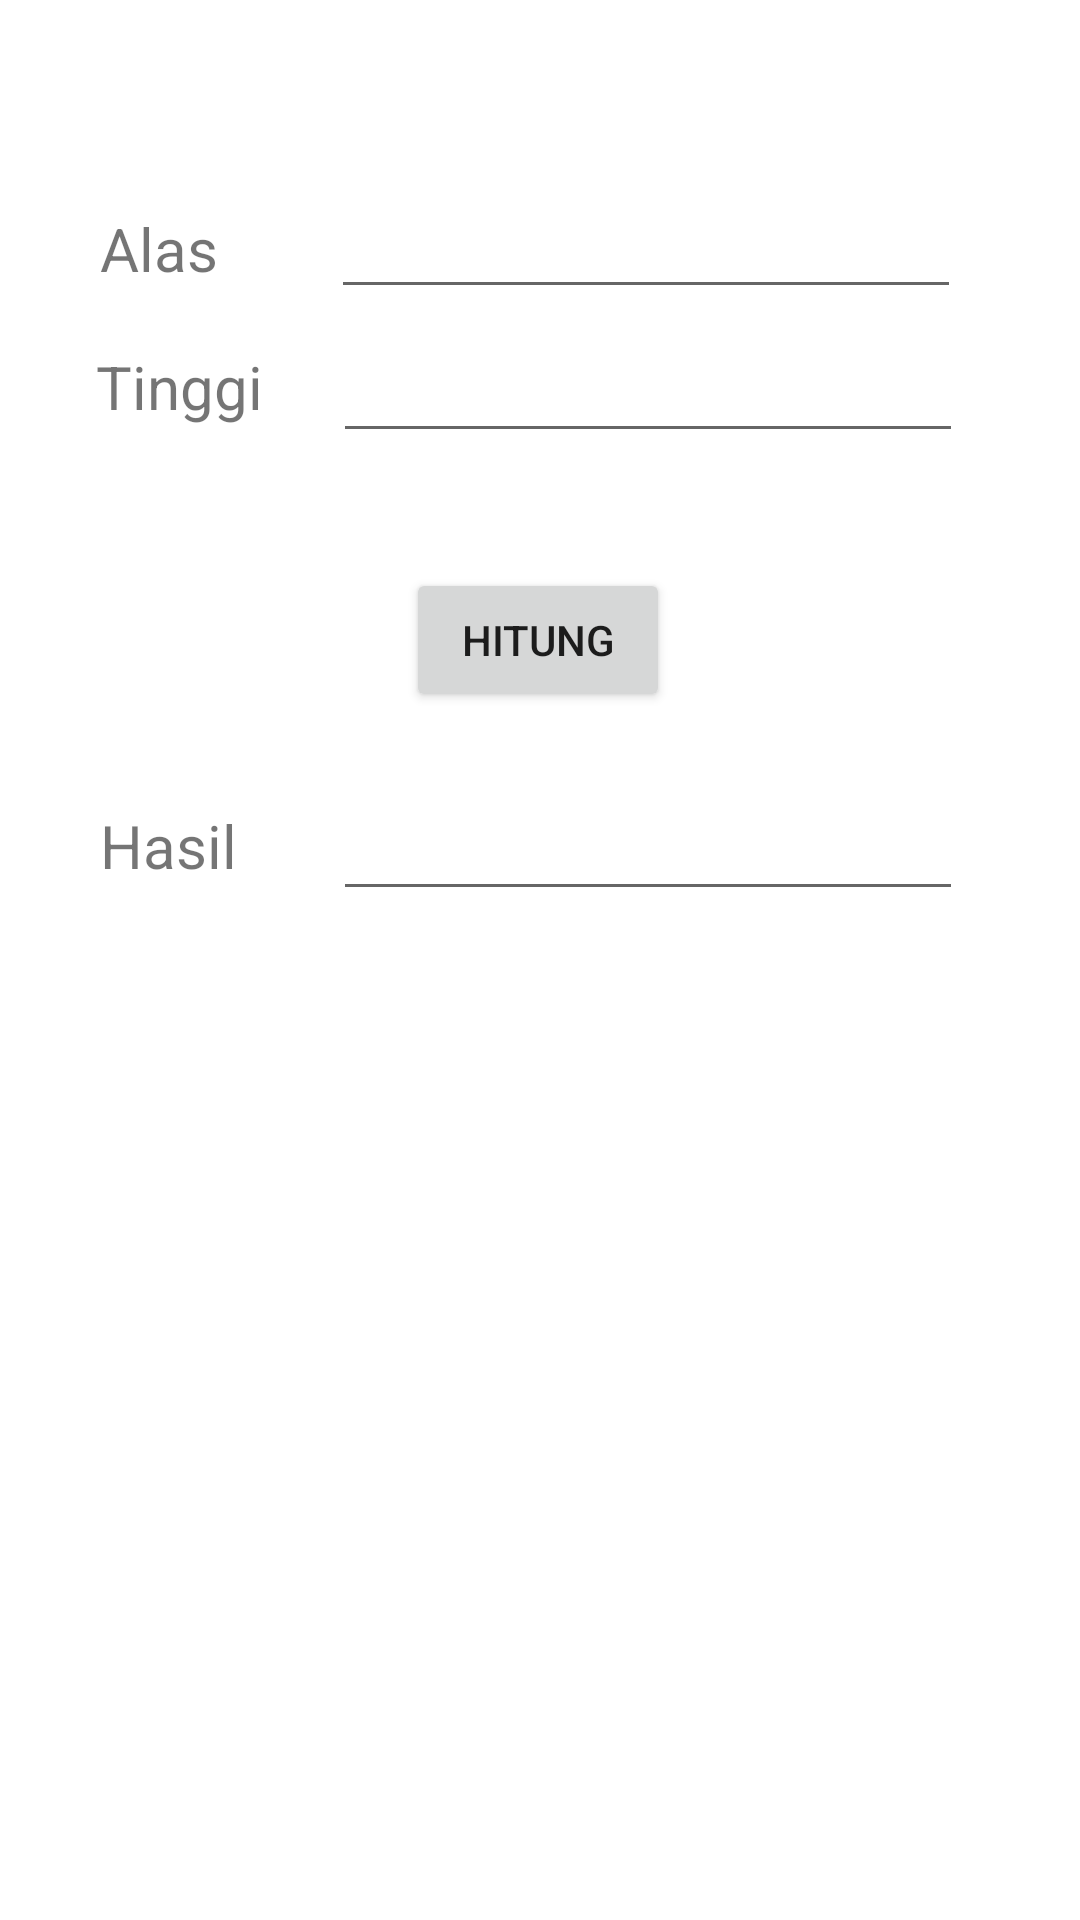

Android layout source for this screen:
<!-- AndroidManifest.xml: application theme Theme.Prak1_intent -->
<!-- res/layout/activity_segitiga.xml -->
<?xml version="1.0" encoding="utf-8"?>
<androidx.constraintlayout.widget.ConstraintLayout xmlns:android="http://schemas.android.com/apk/res/android"
    xmlns:app="http://schemas.android.com/apk/res-auto"
    xmlns:tools="http://schemas.android.com/tools"
    android:layout_width="match_parent"
    android:layout_height="match_parent">
    tools:context=".SEGITIGA">

    <TextView
        android:id="@+id/textView7"
        android:layout_width="wrap_content"
        android:layout_height="wrap_content"
        android:text="Alas"
        android:textSize="20sp"
        app:layout_constraintBottom_toBottomOf="parent"
        app:layout_constraintEnd_toEndOf="parent"
        app:layout_constraintHorizontal_bias="0.104"
        app:layout_constraintStart_toStartOf="parent"
        app:layout_constraintTop_toTopOf="parent"
        app:layout_constraintVertical_bias="0.113" />

    <TextView
        android:id="@+id/textView8"
        android:layout_width="wrap_content"
        android:layout_height="wrap_content"
        android:text="Tinggi"
        android:textSize="20sp"
        app:layout_constraintBottom_toBottomOf="parent"
        app:layout_constraintEnd_toEndOf="parent"
        app:layout_constraintHorizontal_bias="0.105"
        app:layout_constraintStart_toStartOf="parent"
        app:layout_constraintTop_toTopOf="parent"
        app:layout_constraintVertical_bias="0.188" />

    <TextView
        android:id="@+id/textView9"
        android:layout_width="wrap_content"
        android:layout_height="wrap_content"
        android:text="Hasil"
        android:textSize="20sp"
        app:layout_constraintBottom_toBottomOf="parent"
        app:layout_constraintEnd_toEndOf="parent"
        app:layout_constraintHorizontal_bias="0.106"
        app:layout_constraintStart_toStartOf="parent"
        app:layout_constraintTop_toTopOf="parent"
        app:layout_constraintVertical_bias="0.438" />

    <EditText
        android:id="@+id/inputalas"
        android:layout_width="wrap_content"
        android:layout_height="wrap_content"
        android:ems="10"
        android:inputType="textPersonName"
        app:layout_constraintBottom_toBottomOf="parent"
        app:layout_constraintEnd_toEndOf="parent"
        app:layout_constraintHorizontal_bias="0.736"
        app:layout_constraintStart_toStartOf="parent"
        app:layout_constraintTop_toTopOf="parent"
        app:layout_constraintVertical_bias="0.103" />

    <EditText
        android:id="@+id/inputtinggi"
        android:layout_width="wrap_content"
        android:layout_height="wrap_content"
        android:ems="10"
        android:inputType="textPersonName"
        app:layout_constraintBottom_toBottomOf="parent"
        app:layout_constraintEnd_toEndOf="parent"
        app:layout_constraintHorizontal_bias="0.741"
        app:layout_constraintStart_toStartOf="parent"
        app:layout_constraintTop_toTopOf="parent"
        app:layout_constraintVertical_bias="0.183" />

    <EditText
        android:id="@+id/outputhasil"
        android:layout_width="wrap_content"
        android:layout_height="wrap_content"
        android:ems="10"
        android:inputType="textPersonName"
        app:layout_constraintBottom_toBottomOf="parent"
        app:layout_constraintEnd_toEndOf="parent"
        app:layout_constraintHorizontal_bias="0.741"
        app:layout_constraintStart_toStartOf="parent"
        app:layout_constraintTop_toTopOf="parent"
        app:layout_constraintVertical_bias="0.438" />

    <Button
        android:id="@+id/btnhitung"
        android:layout_width="wrap_content"
        android:layout_height="wrap_content"
        android:text="HITUNG"
        app:layout_constraintBottom_toBottomOf="parent"
        app:layout_constraintEnd_toEndOf="parent"
        app:layout_constraintHorizontal_bias="0.498"
        app:layout_constraintStart_toStartOf="parent"
        app:layout_constraintTop_toTopOf="parent"
        app:layout_constraintVertical_bias="0.32" />
</androidx.constraintlayout.widget.ConstraintLayout>
<!-- resources referenced by this layout -->
<resources>
  <style name="Theme.Prak1_intent" parent="Theme.MaterialComponents.DayNight.DarkActionBar">
          
          <item name="colorPrimary">@color/purple_500</item>
          <item name="colorPrimaryVariant">@color/purple_700</item>
          <item name="colorOnPrimary">@color/white</item>
          
          <item name="colorSecondary">@color/teal_200</item>
          <item name="colorSecondaryVariant">@color/teal_700</item>
          <item name="colorOnSecondary">@color/black</item>
          
          <item name="android:statusBarColor" tools:targetApi="l">?attr/colorPrimaryVariant</item>
          
      </style>
  <!-- not gathered from this repository: default colours our renderer supplied (Android Studio template values) -->
  <color name="purple_500">#FF6200EE</color>
  <color name="purple_700">#FF3700B3</color>
  <color name="teal_200">#FF03DAC5</color>
  <color name="teal_700">#FF018786</color>
  <color name="black">#FF000000</color>
  <color name="white">#FFFFFFFF</color>
</resources>
